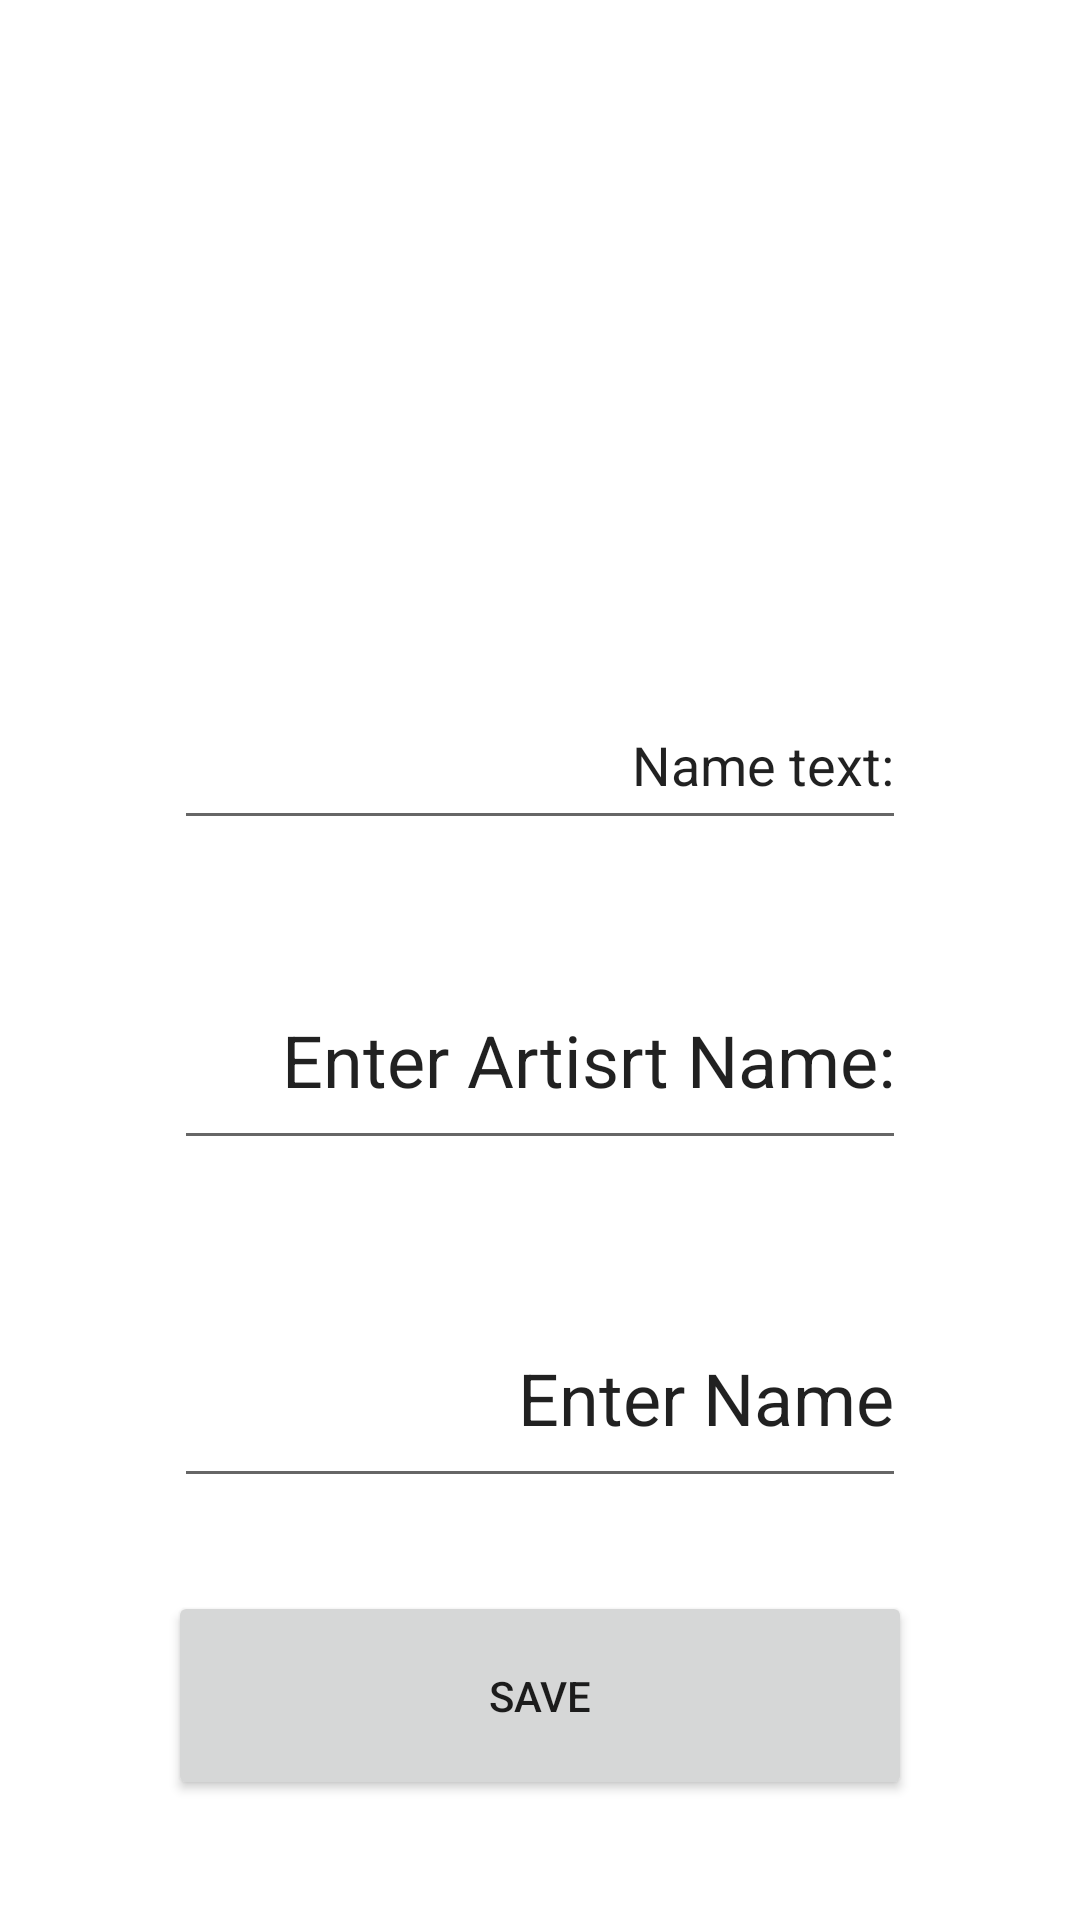

The Android layout XML behind this screen, and the referenced resources:
<!-- AndroidManifest.xml: application theme Theme.ArtBooks -->
<!-- res/layout/activity_art.xml -->
<?xml version="1.0" encoding="utf-8"?>
<androidx.constraintlayout.widget.ConstraintLayout xmlns:android="http://schemas.android.com/apk/res/android"
    xmlns:app="http://schemas.android.com/apk/res-auto"
    xmlns:tools="http://schemas.android.com/tools"
    android:layout_width="match_parent"
    android:layout_height="match_parent"
    tools:context=".ArtActivity">

    <ImageView
        android:id="@+id/imageView"
        android:layout_width="321dp"
        android:layout_height="161dp"
        android:layout_marginStart="67dp"
        android:layout_marginTop="21dp"
        android:layout_marginEnd="67dp"
        android:layout_marginBottom="135dp"
        android:onClick="SelectImage"
        app:layout_constraintBottom_toTopOf="@+id/ArtisNmae"
        app:layout_constraintEnd_toEndOf="parent"
        app:layout_constraintHorizontal_bias="0.545"
        app:layout_constraintStart_toStartOf="parent"
        app:layout_constraintTop_toTopOf="parent"
        app:layout_constraintVertical_bias="0.0"
        app:srcCompat="@drawable/img_391162" />

    <Button
        android:id="@+id/button"
        android:layout_width="248dp"
        android:layout_height="0dp"
        android:layout_marginBottom="40dp"
        android:onClick="Save"
        android:text="SAVE"
        app:layout_constraintBottom_toBottomOf="parent"
        app:layout_constraintEnd_toEndOf="parent"
        app:layout_constraintStart_toStartOf="parent"
        app:layout_constraintTop_toBottomOf="@+id/EnterYear" />

    <EditText
        android:id="@+id/NameText"
        android:layout_width="244dp"
        android:layout_height="53dp"
        android:layout_marginTop="45dp"
        android:ems="10"
        android:inputType="textPersonName"
        android:text="Name text:"
        android:textAlignment="viewEnd"
        android:textSize="18sp"
        app:layout_constraintEnd_toEndOf="parent"
        app:layout_constraintStart_toStartOf="parent"
        app:layout_constraintTop_toBottomOf="@+id/imageView" />

    <EditText
        android:id="@+id/ArtisNmae"
        android:layout_width="244dp"
        android:layout_height="0dp"
        android:layout_marginBottom="43dp"
        android:ems="10"
        android:inputType="textPersonName"
        android:text="Enter Artisrt Name:"
        android:textAlignment="viewEnd"
        android:textSize="24sp"
        app:layout_constraintBottom_toTopOf="@+id/EnterYear"
        app:layout_constraintEnd_toEndOf="parent"
        app:layout_constraintStart_toStartOf="parent"
        app:layout_constraintTop_toBottomOf="@+id/imageView" />

    <EditText
        android:id="@+id/EnterYear"
        android:layout_width="244dp"
        android:layout_height="0dp"
        android:layout_marginBottom="31dp"
        android:ems="10"
        android:inputType="textPersonName"
        android:text="Enter Name"
        android:textAlignment="viewEnd"
        android:textSize="24sp"
        app:layout_constraintBottom_toTopOf="@+id/button"
        app:layout_constraintEnd_toEndOf="parent"
        app:layout_constraintStart_toStartOf="parent"
        app:layout_constraintTop_toBottomOf="@+id/ArtisNmae" />

</androidx.constraintlayout.widget.ConstraintLayout>
<!-- resources referenced by this layout -->
<resources>
  <style name="Theme.ArtBooks" parent="Theme.MaterialComponents.DayNight.DarkActionBar">
          
          <item name="colorPrimary">@color/purple_500</item>
          <item name="colorPrimaryVariant">@color/purple_700</item>
          <item name="colorOnPrimary">@color/white</item>
          
          <item name="colorSecondary">@color/teal_200</item>
          <item name="colorSecondaryVariant">@color/teal_700</item>
          <item name="colorOnSecondary">@color/black</item>
          
          <item name="android:statusBarColor" tools:targetApi="l">?attr/colorPrimaryVariant</item>
          
      </style>
  <!-- not gathered from this repository: default colours our renderer supplied (Android Studio template values) -->
  <color name="purple_500">#FF6200EE</color>
  <color name="purple_700">#FF3700B3</color>
  <color name="teal_200">#FF03DAC5</color>
  <color name="teal_700">#FF018786</color>
  <color name="black">#FF000000</color>
  <color name="white">#FFFFFFFF</color>
</resources>
